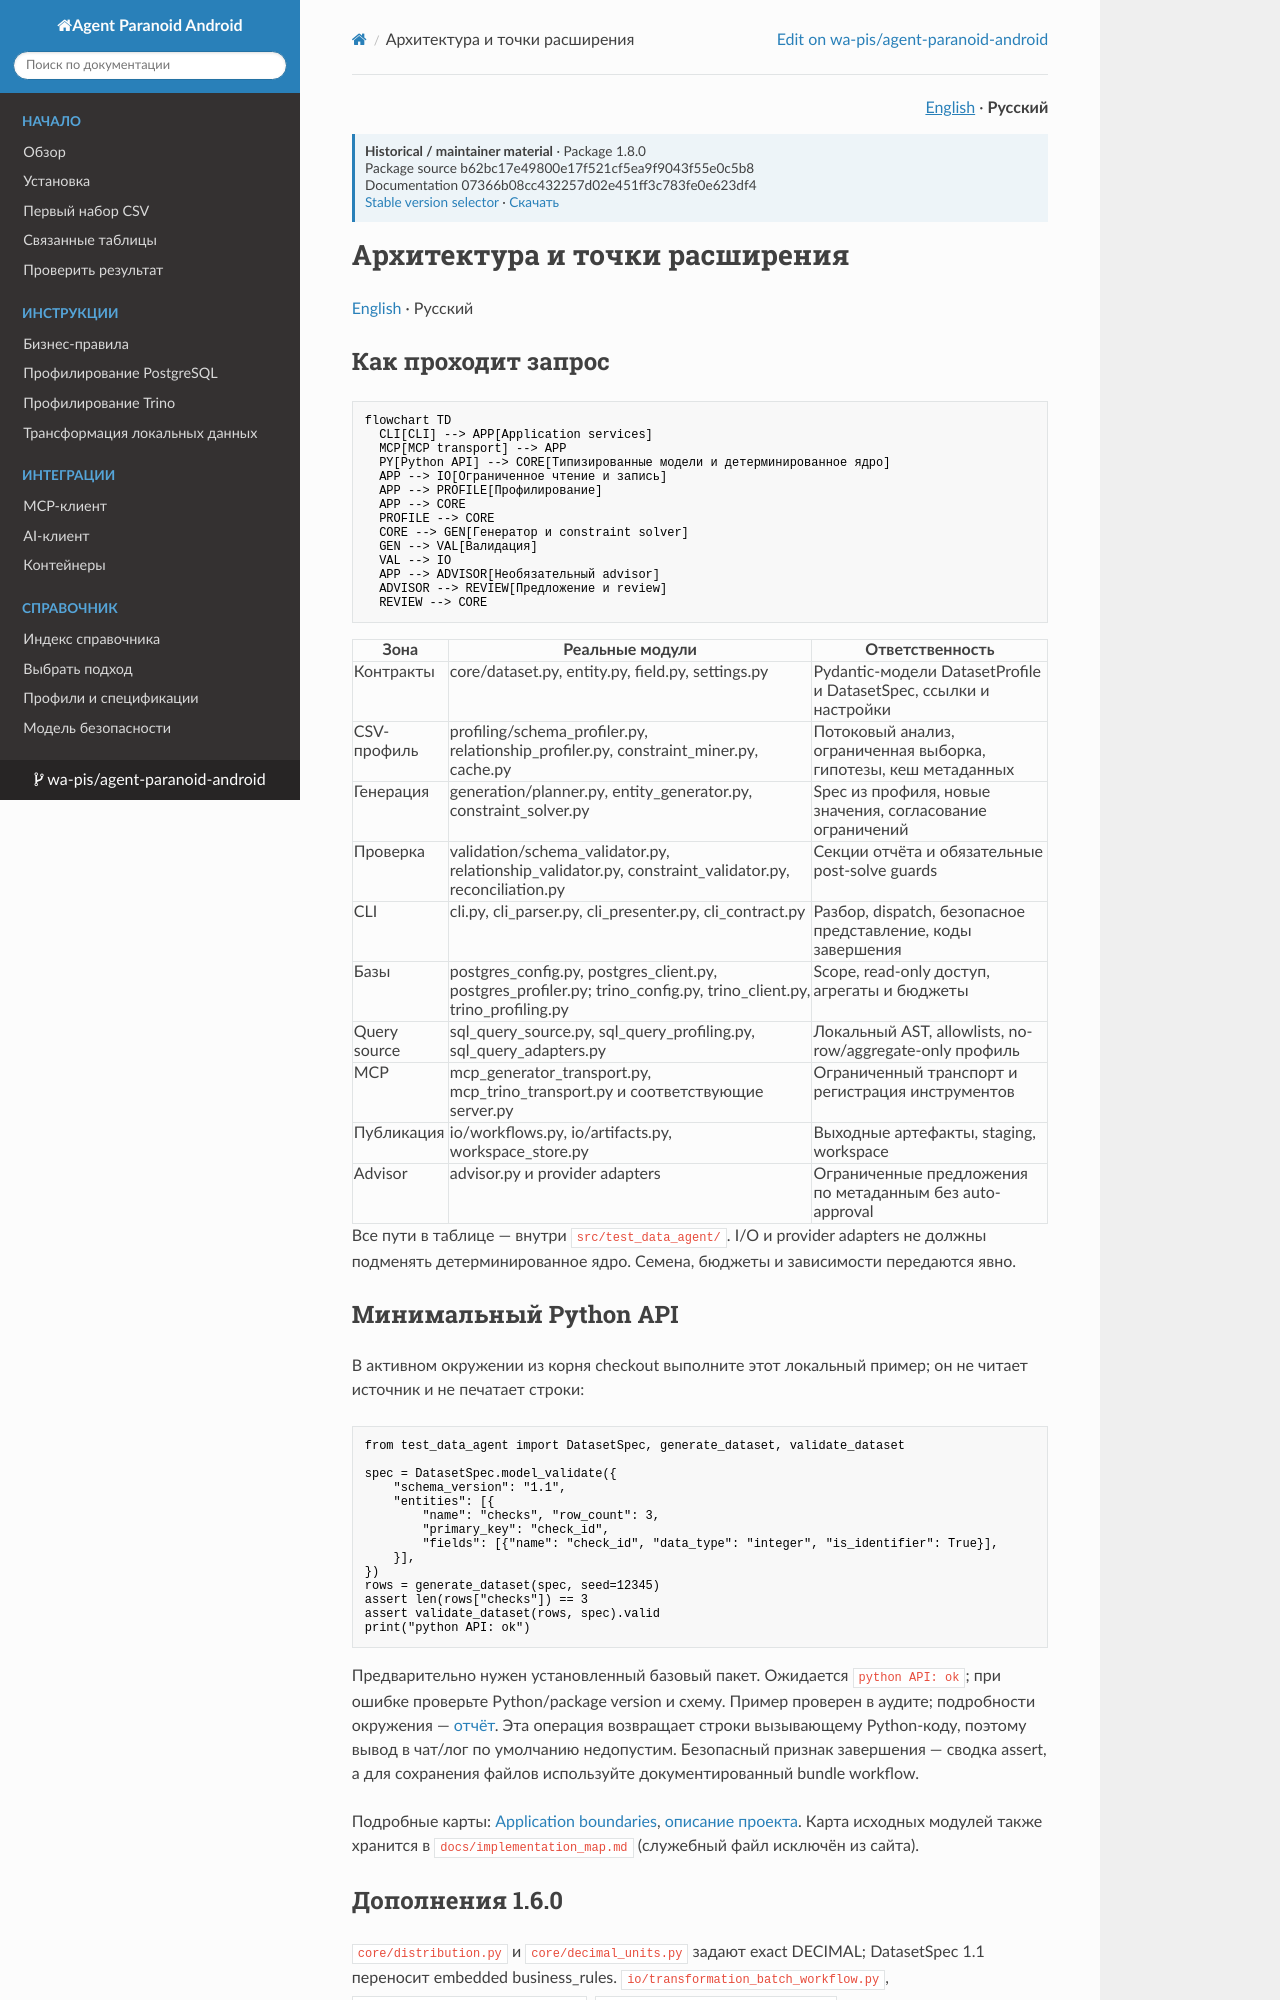

repository: wa-pis/agent-paranoid-android · page: ru/agent_design/index.html · generator: mkdocs

# Архитектура и точки расширения

[English](../agent_design.md) · Русский

## Как проходит запрос

```mermaid
flowchart TD
  CLI[CLI] --> APP[Application services]
  MCP[MCP transport] --> APP
  PY[Python API] --> CORE[Типизированные модели и детерминированное ядро]
  APP --> IO[Ограниченное чтение и запись]
  APP --> PROFILE[Профилирование]
  APP --> CORE
  PROFILE --> CORE
  CORE --> GEN[Генератор и constraint solver]
  GEN --> VAL[Валидация]
  VAL --> IO
  APP --> ADVISOR[Необязательный advisor]
  ADVISOR --> REVIEW[Предложение и review]
  REVIEW --> CORE
```

| Зона | Реальные модули | Ответственность |
| --- | --- | --- |
| Контракты | core/dataset.py, entity.py, field.py, settings.py | Pydantic-модели DatasetProfile и DatasetSpec, ссылки и настройки |
| CSV-профиль | profiling/schema_profiler.py, relationship_profiler.py, constraint_miner.py, cache.py | Потоковый анализ, ограниченная выборка, гипотезы, кеш метаданных |
| Генерация | generation/planner.py, entity_generator.py, constraint_solver.py | Spec из профиля, новые значения, согласование ограничений |
| Проверка | validation/schema_validator.py, relationship_validator.py, constraint_validator.py, reconciliation.py | Секции отчёта и обязательные post-solve guards |
| CLI | cli.py, cli_parser.py, cli_presenter.py, cli_contract.py | Разбор, dispatch, безопасное представление, коды завершения |
| Базы | postgres_config.py, postgres_client.py, postgres_profiler.py; trino_config.py, trino_client.py, trino_profiling.py | Scope, read-only доступ, агрегаты и бюджеты |
| Query source | sql_query_source.py, sql_query_profiling.py, sql_query_adapters.py | Локальный AST, allowlists, no-row/aggregate-only профиль |
| MCP | mcp_generator_transport.py, mcp_trino_transport.py и соответствующие server.py | Ограниченный транспорт и регистрация инструментов |
| Публикация | io/workflows.py, io/artifacts.py, workspace_store.py | Выходные артефакты, staging, workspace |
| Advisor | advisor.py и provider adapters | Ограниченные предложения по метаданным без auto-approval |

Все пути в таблице — внутри `src/test_data_agent/`. I/O и provider adapters не должны подменять детерминированное ядро. Семена, бюджеты и зависимости передаются явно.

## Минимальный Python API

В активном окружении из корня checkout выполните этот локальный пример; он не читает источник и не печатает строки:

```python
from test_data_agent import DatasetSpec, generate_dataset, validate_dataset

spec = DatasetSpec.model_validate({
    "schema_version": "1.1",
    "entities": [{
        "name": "checks", "row_count": 3,
        "primary_key": "check_id",
        "fields": [{"name": "check_id", "data_type": "integer", "is_identifier": True}],
    }],
})
rows = generate_dataset(spec, seed=12345)
assert len(rows["checks"]) == 3
assert validate_dataset(rows, spec).valid
print("python API: ok")
```

Предварительно нужен установленный базовый пакет. Ожидается `python API: ok`; при ошибке проверьте Python/package version и схему. Пример проверен в аудите; подробности окружения — [отчёт](quality-report.md). Эта операция возвращает строки вызывающему Python-коду, поэтому вывод в чат/лог по умолчанию недопустим. Безопасный признак завершения — сводка assert, а для сохранения файлов используйте документированный bundle workflow.

Подробные карты: [Application boundaries](../reference/application-boundaries.md), [описание проекта](agent_design.md). Карта исходных модулей также хранится в `docs/implementation_map.md` (служебный файл исключён из сайта).
